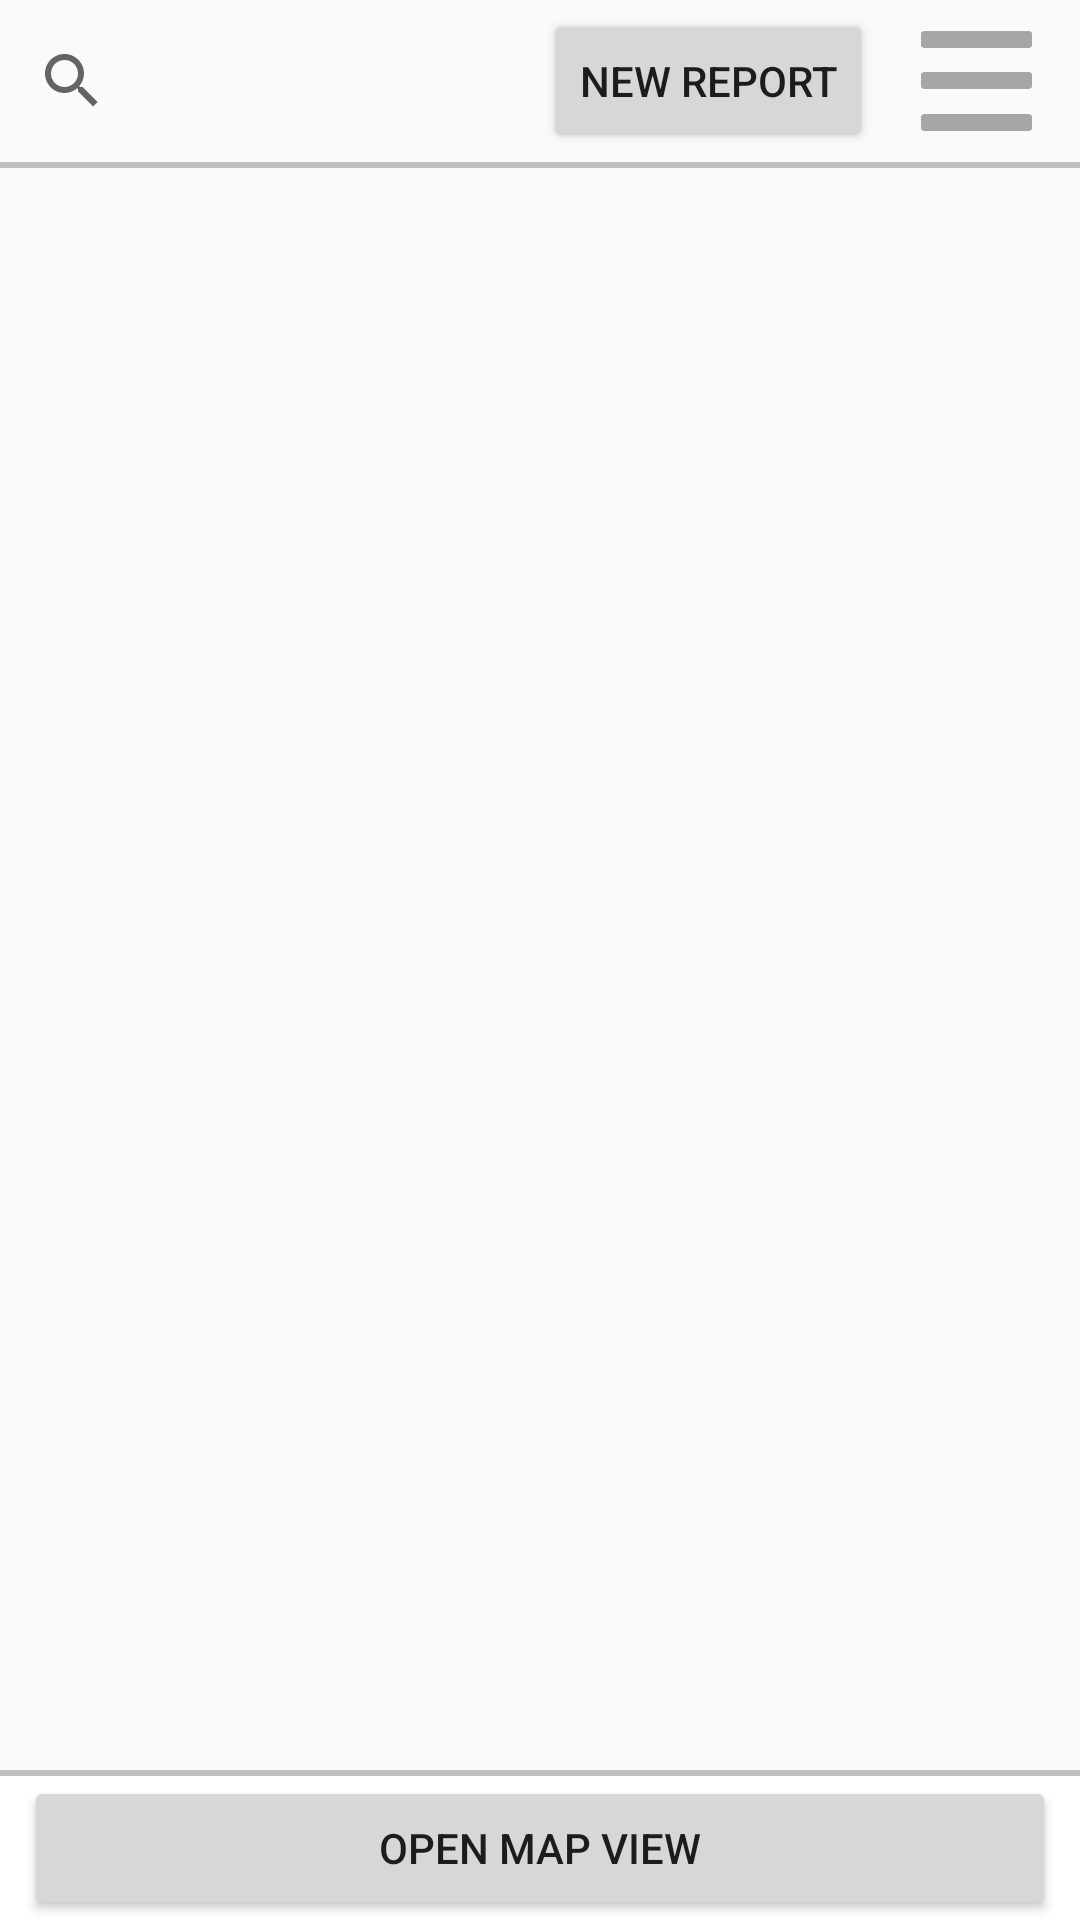

Write the Android layout XML for this screen, with the resource values it uses.
<!-- AndroidManifest.xml: application theme Theme.UBCAlert -->
<!-- res/layout/activity_main.xml -->
<?xml version="1.0" encoding="utf-8"?>
<androidx.constraintlayout.widget.ConstraintLayout xmlns:android="http://schemas.android.com/apk/res/android"
    xmlns:app="http://schemas.android.com/apk/res-auto"
    xmlns:tools="http://schemas.android.com/tools"
    android:layout_width="match_parent"
    android:layout_height="match_parent"
    tools:context=".MainActivity">

    <LinearLayout
        android:layout_width="match_parent"
        android:layout_height="match_parent"
        android:orientation="vertical">

        <LinearLayout
            android:id="@+id/topBar"
            android:layout_width="match_parent"
            android:layout_height="wrap_content"
            android:gravity="center_vertical"
            android:orientation="horizontal"
            app:layout_constraintEnd_toEndOf="parent"
            app:layout_constraintStart_toStartOf="parent"
            app:layout_constraintTop_toTopOf="parent">

            <SearchView
                android:id="@+id/searchView"
                android:layout_width="0dp"
                android:layout_height="wrap_content"
                android:layout_weight="1">

            </SearchView>

            <Button
                android:id="@+id/reportButton"
                style="@style/Widget.AppCompat.Button"
                android:layout_width="wrap_content"
                android:layout_height="wrap_content"
                android:text="@string/report_button" />

            <ImageButton
                android:id="@+id/menuButton"
                android:layout_width="37dp"
                android:layout_height="38dp"
                android:layout_marginStart="16dp"
                android:layout_marginTop="8dp"
                android:layout_marginEnd="16dp"
                android:layout_marginBottom="8dp"
                android:background="@android:color/transparent"
                android:scaleType="fitCenter"
                android:src="@drawable/hamburger_menu"
                tools:ignore="ContentDescription" />
        </LinearLayout>

        <View
            android:id="@+id/horizontalLine1"
            android:layout_width="match_parent"
            android:layout_height="2dp"
            android:background="#c0c0c0"
            app:layout_constraintTop_toBottomOf="@id/topBar" />

        <androidx.coordinatorlayout.widget.CoordinatorLayout
            android:id="@+id/coordinatorLayout"
            android:layout_width="match_parent"
            android:layout_height="0dp"
            app:layout_constraintEnd_toEndOf="parent"
            app:layout_constraintStart_toStartOf="parent"
            app:layout_constraintTop_toBottomOf="@id/horizontalLine1"
            android:layout_weight="1">


            <androidx.recyclerview.widget.RecyclerView
                android:id="@+id/recyclerView"
                android:layout_width="match_parent"
                android:layout_height="match_parent"
                tools:listitem="@layout/event_item" />
        </androidx.coordinatorlayout.widget.CoordinatorLayout>

        <View
            android:id="@+id/horizontalLine2"
            android:layout_width="match_parent"
            android:layout_height="2dp"
            android:background="#c0c0c0"
            app:layout_constraintBottom_toTopOf="@id/mapButtonLayout" />

        <LinearLayout
            android:id="@+id/mapButtonLayout"
            android:layout_width="match_parent"
            android:layout_height="wrap_content"
            android:background="@color/white"
            android:gravity="center|center_horizontal|center_vertical"
            android:orientation="horizontal"
            app:layout_constraintBottom_toBottomOf="parent"
            app:layout_constraintEnd_toEndOf="parent"
            app:layout_constraintStart_toStartOf="parent">

            <Button
                android:id="@+id/openMapButton"
                android:layout_width="match_parent"
                android:layout_height="wrap_content"
                android:layout_marginStart="8dp"
                android:layout_marginEnd="8dp"
                android:text="@string/open_map" />

        </LinearLayout>
    </LinearLayout>

</androidx.constraintlayout.widget.ConstraintLayout>
<!-- res/layout/event_item.xml (included above) -->
<?xml version="1.0" encoding="utf-8"?>
<androidx.constraintlayout.widget.ConstraintLayout xmlns:android="http://schemas.android.com/apk/res/android"
    xmlns:app="http://schemas.android.com/apk/res-auto"
    xmlns:tools="http://schemas.android.com/tools"
    android:layout_width="match_parent"
    android:layout_height="wrap_content"
    android:layout_margin="8dp"
    android:theme="@style/Theme.UBCAlert">

    <LinearLayout
        android:layout_width="match_parent"
        android:layout_height="100dp"
        android:background="@drawable/event_item_border"
        android:baselineAligned="false"
        android:orientation="horizontal"
        android:padding="8dp"
        app:layout_constraintStart_toStartOf="parent"
        app:layout_constraintTop_toTopOf="parent">

        <LinearLayout
            android:layout_width="wrap_content"
            android:layout_height="match_parent"
            android:layout_weight="6"
            android:orientation="vertical"
            android:paddingStart="4dp"
            android:paddingEnd="4dp">

            <TextView
                android:id="@+id/eventTitle"
                android:layout_width="wrap_content"
                android:layout_height="wrap_content"
                android:layout_marginBottom="4dp"
                android:text="Event Title"
                android:textSize="20sp"
                android:textStyle="bold"
                tools:ignore="HardcodedText" />

            <TextView
                android:id="@+id/eventLocation"
                android:layout_width="wrap_content"
                android:layout_height="wrap_content"
                android:layout_marginBottom="4dp"
                android:text="Location:"
                tools:ignore="HardcodedText" />

            <TextView
                android:id="@+id/eventTime"
                android:layout_width="wrap_content"
                android:layout_height="wrap_content"
                android:text="Time: "
                tools:ignore="HardcodedText" />
        </LinearLayout>

        <LinearLayout
            android:layout_width="wrap_content"
            android:layout_height="match_parent"
            android:layout_weight="1"
            android:gravity="center"
            android:orientation="horizontal">

            <TextView
                android:id="@+id/upvoteCounter"
                android:layout_width="wrap_content"
                android:layout_height="wrap_content"
                android:layout_margin="8dp"
                android:layout_weight="1"
                android:text="Accuracy:" />

            <androidx.appcompat.widget.AppCompatImageView
                android:id="@+id/shareButton"
                style="@style/Theme.UBCAlert"
                android:layout_width="30dp"
                android:layout_height="30dp"
                android:layout_marginEnd="8dp"
                android:background="@android:color/transparent"
                android:scaleType="fitCenter"
                app:srcCompat="@drawable/share" />

            <androidx.appcompat.widget.AppCompatImageView
                android:id="@+id/addReportButton"
                style="@style/Theme.UBCAlert"
                android:layout_width="30dp"
                android:layout_height="30dp"
                android:background="@android:color/transparent"
                android:scaleType="fitCenter"
                android:theme="@style/Theme.UBCAlert"
                app:srcCompat="@drawable/megaphone" />
        </LinearLayout>
    </LinearLayout>
</androidx.constraintlayout.widget.ConstraintLayout>
<!-- resources referenced by this layout -->
<resources>
  <color name="white">#FFFFFFFF</color>
  <!-- drawable event_item_border (drawable) -->
  <?xml version="1.0" encoding="utf-8"?>
  <shape xmlns:android="http://schemas.android.com/apk/res/android"
      android:shape="rectangle">
      <corners
          android:radius="3dp" />
      <stroke
          android:width="3dp"
          android:color="@android:color/black" />
  </shape>
  <!-- drawable hamburger_menu: png bitmap (drawable, 1031 bytes) -->
  <!-- drawable megaphone: png bitmap (drawable, 13867 bytes) -->
  <string name="open_map">Open Map View</string>
  <string name="report_button">New Report</string>
  <style name="Theme.UBCAlert" parent="Theme.AppCompat.DayNight.DarkActionBar">
          
          <item name="colorPrimary">@color/orange_A100</item>
          <item name="colorPrimaryVariant">@color/dark_grey_2</item>
          <item name="colorOnPrimary">@color/white</item>
          
          <item name="colorSecondary">@color/light_grey_1</item>
          <item name="colorSecondaryVariant">@color/light_grey_2</item>
          <item name="colorOnSecondary">@color/white</item>
          
          <item name="android:statusBarColor">?attr/colorPrimaryVariant</item>
          
      </style>
  <color name="orange_A100">#FFAB40</color>
  <color name="dark_grey_2">#303030</color>
  <color name="light_grey_1">#FF444444</color>
  <color name="light_grey_2">#5C5C5C</color>
</resources>
